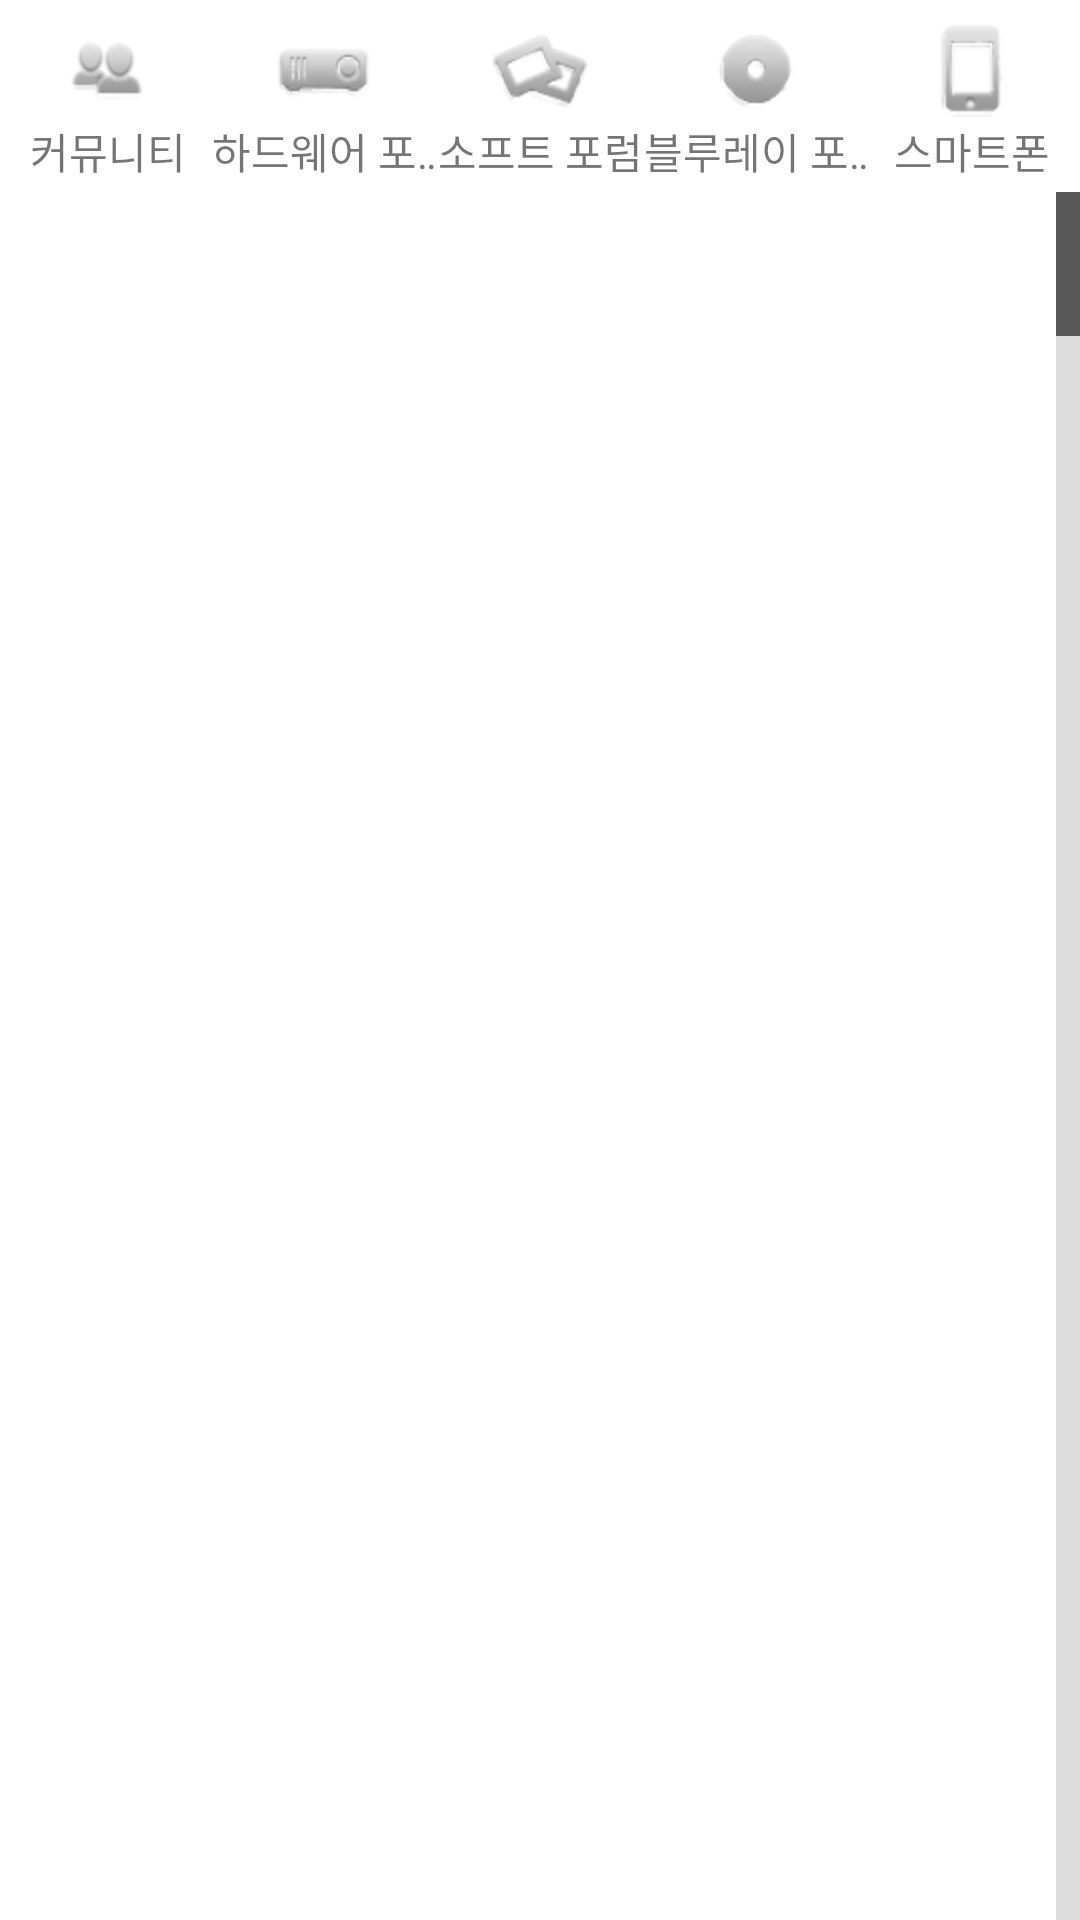

Layout XML and referenced resources for this Android screen:
<!-- AndroidManifest.xml: fallback theme Theme.MaterialComponents.DayNight.NoActionBar -->
<!-- res/layout/bbs_activity_expanding.xml -->
<?xml version="1.0" encoding="utf-8"?>
<LinearLayout xmlns:android="http://schemas.android.com/apk/res/android"
	android:id="@+id/bbs_activity_expanding_layout"
    android:layout_width="match_parent"
    android:layout_height="match_parent"
    android:orientation="vertical"
    android:gravity="center_vertical" >

	<include layout="@layout/tab_button_bar" />

    <ExpandableListView
        android:id="@android:id/list"
        android:layout_width="match_parent"
        android:layout_height="match_parent"
        android:layout_weight="1"
        android:textSize="18sp"
        android:drawSelectorOnTop="false"
        android:fastScrollEnabled="true"
        android:indicatorLeft="8dip"
        android:indicatorRight="52dip" />

</LinearLayout>
<!-- res/layout/tab_button_bar.xml (included above) -->
<?xml version="1.0" encoding="utf-8"?>
<TabWidget 
	xmlns:android="http://schemas.android.com/apk/res/android"
	android:id="@+id/dptabbar"
	android:layout_width="match_parent"
	android:layout_height="wrap_content"> 
	
	<TextView
		android:id="@+id/communitytab"
        android:layout_width="0dip"
        android:layout_height="64dip"
        android:layout_weight="1"
        android:layout_marginLeft="-3dip"
        android:layout_marginRight="-3dip"
        android:paddingTop="7dip"
        android:paddingBottom="2dip"
        android:singleLine="true" 
        android:gravity="center"
        android:focusable="true"
        android:ellipsize="marquee"
        android:drawableTop="@drawable/ic_tab_community"
        android:text="@string/list_community"
        android:textAppearance="?android:attr/textAppearanceSmall"
        android:textColor="@color/tab_indicator_text"
        android:background="@drawable/buttonbarbackground" />
	
	<TextView
		android:id="@+id/hardwaretab"
        android:layout_width="0dip"
        android:layout_height="64dip"
        android:layout_weight="1"
        android:layout_marginLeft="-3dip"
        android:layout_marginRight="-3dip"
        android:paddingTop="7dip"
        android:paddingBottom="2dip"
        android:singleLine="true" 
        android:gravity="center"
        android:focusable="true"
        android:ellipsize="marquee"
        android:drawableTop="@drawable/ic_tab_hardware"
        android:text="@string/list_hardware"
        android:textAppearance="?android:attr/textAppearanceSmall"
        android:textColor="@color/tab_indicator_text"
        android:background="@drawable/buttonbarbackground" />
	
	<TextView
		android:id="@+id/softwaretab"
        android:layout_width="0dip"
        android:layout_height="64dip"
        android:layout_weight="1"
        android:layout_marginLeft="-3dip"
        android:layout_marginRight="-3dip"
        android:paddingTop="7dip"
        android:paddingBottom="2dip"
        android:singleLine="true" 
        android:gravity="center"
        android:focusable="true"
        android:ellipsize="marquee"
        android:drawableTop="@drawable/ic_tab_software"
        android:text="@string/list_software"
        android:textAppearance="?android:attr/textAppearanceSmall"
        android:textColor="@color/tab_indicator_text"
        android:background="@drawable/buttonbarbackground" />
	
	<TextView
		android:id="@+id/bluraytab"
        android:layout_width="0dip"
        android:layout_height="64dip"
        android:layout_weight="1"
        android:layout_marginLeft="-3dip"
        android:layout_marginRight="-3dip"
        android:paddingTop="7dip"
        android:paddingBottom="2dip"
        android:singleLine="true" 
        android:gravity="center"
        android:focusable="true"
        android:ellipsize="marquee"
        android:drawableTop="@drawable/ic_tab_bluray"
        android:text="@string/list_bluray"
        android:textAppearance="?android:attr/textAppearanceSmall"
        android:textColor="@color/tab_indicator_text"
        android:background="@drawable/buttonbarbackground" />
	
	<TextView
		android:id="@+id/smartphonetab"
        android:layout_width="0dip"
        android:layout_height="64dip"
        android:layout_weight="1"
        android:layout_marginLeft="-3dip"
        android:layout_marginRight="-3dip"
        android:paddingTop="7dip"
        android:paddingBottom="2dip"
        android:singleLine="true" 
        android:gravity="center"
        android:focusable="true"
        android:ellipsize="marquee"
        android:drawableTop="@drawable/ic_tab_smartphone"
        android:text="@string/list_smartphone"
        android:textAppearance="?android:attr/textAppearanceSmall"
        android:textColor="@color/tab_indicator_text"
        android:background="@drawable/buttonbarbackground" />
</TabWidget>
<!-- resources referenced by this layout -->
<resources>
  <!-- drawable ic_tab_bluray (drawable) -->
  <?xml version="1.0" encoding="utf-8"?>
  <selector xmlns:android="http://schemas.android.com/apk/res/android">
      <item android:state_selected="true" android:state_pressed="false" android:drawable="@drawable/ic_tab_bluray_selected" />
      <item android:drawable="@drawable/ic_tab_bluray_unselected" />
  </selector>
  <!-- drawable ic_tab_community (drawable) -->
  <?xml version="1.0" encoding="utf-8"?>
  <selector xmlns:android="http://schemas.android.com/apk/res/android">
      <item android:state_selected="true" android:state_pressed="false" android:drawable="@drawable/ic_tab_community_selected" />
      <item android:drawable="@drawable/ic_tab_community_unselected" />
  </selector>
  <!-- drawable ic_tab_hardware (drawable) -->
  <?xml version="1.0" encoding="utf-8"?>
  <selector xmlns:android="http://schemas.android.com/apk/res/android">
      <item android:state_selected="true" android:state_pressed="false" android:drawable="@drawable/ic_tab_hardware_selected" />
      <item android:drawable="@drawable/ic_tab_hardware_unselected" />
  </selector>
  <!-- drawable ic_tab_smartphone (drawable) -->
  <?xml version="1.0" encoding="utf-8"?>
  <selector xmlns:android="http://schemas.android.com/apk/res/android">
      <item android:state_selected="true" android:state_pressed="false" android:drawable="@drawable/ic_tab_smartphone_selected" />
      <item android:drawable="@drawable/ic_tab_smartphone_unselected" />
  </selector>
  <!-- drawable ic_tab_software (drawable) -->
  <?xml version="1.0" encoding="utf-8"?>
  <selector xmlns:android="http://schemas.android.com/apk/res/android">
      <item android:state_selected="true" android:state_pressed="false" android:drawable="@drawable/ic_tab_software_selected" />
      <item android:drawable="@drawable/ic_tab_software_unselected" />
  </selector>
  <string name="list_bluray">블루레이 포럼</string>
  <string name="list_community">커뮤니티</string>
  <string name="list_hardware">하드웨어 포럼</string>
  <string name="list_smartphone">스마트폰</string>
  <string name="list_software">소프트 포럼</string>
  <!-- drawable ic_tab_bluray_selected: png bitmap (drawable-hdpi, 7564 bytes) -->
  <!-- drawable ic_tab_bluray_unselected: png bitmap (drawable-hdpi, 7296 bytes) -->
  <!-- drawable ic_tab_community_selected: png bitmap (drawable-hdpi, 7454 bytes) -->
  <!-- drawable ic_tab_community_unselected: png bitmap (drawable-hdpi, 7341 bytes) -->
  <!-- drawable ic_tab_hardware_selected: png bitmap (drawable-hdpi, 7875 bytes) -->
  <!-- drawable ic_tab_hardware_unselected: png bitmap (drawable-hdpi, 7790 bytes) -->
  <!-- drawable ic_tab_smartphone_selected: png bitmap (drawable-hdpi, 6791 bytes) -->
  <!-- drawable ic_tab_smartphone_unselected: png bitmap (drawable-hdpi, 6852 bytes) -->
  <!-- drawable ic_tab_software_selected: png bitmap (drawable-hdpi, 10616 bytes) -->
  <!-- drawable ic_tab_software_unselected: png bitmap (drawable-hdpi, 10249 bytes) -->
</resources>
